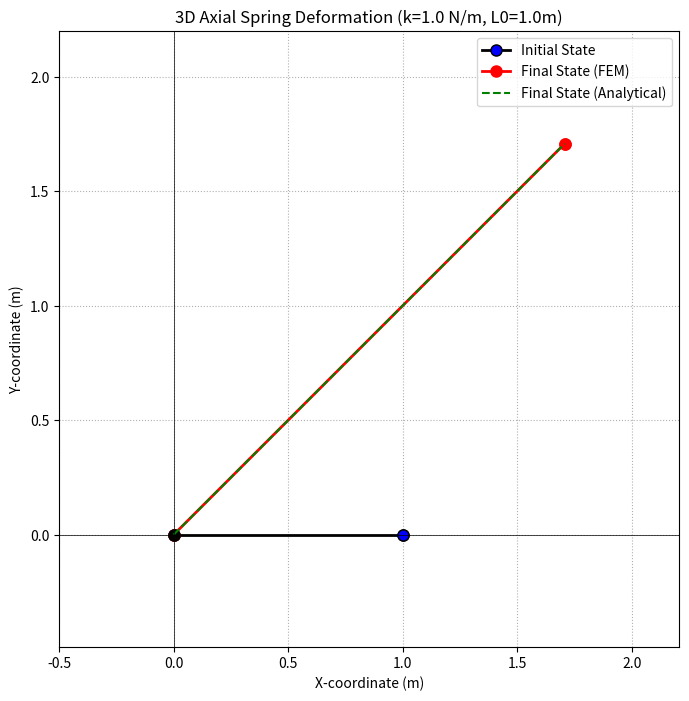

This chart was generated by the following Python code:
import numpy as np
import matplotlib.pyplot as plt

# --- Element Properties and Problem Definition ---
E = 1 # Young's modulus 
A = 1 # Cross-sectional area 
L0 = 1.0       # Unstressed length of the spring (m)
Lc = L0 # Initial length of the spring (m)
k_spring = E * A / L0 # Spring constant (N/m)

# Nodal Coordinates
# Node 1 is fixed at the origin
p1_initial = np.array([0.0, 0.0, 0.0])
# Node 2 initial position
p2_initial = np.array([1, 0,0])

# Applied external force at Node 2
F_ext_node2 = np.array([1.0, 1.0, 0.0]) # (Fx, Fy, Fz)

# --- Helper Functions ---
def get_current_geometry(p1, p2):
    """Calculates current length and direction cosines."""
    vec_12 = p2 - p1
    Lc = np.linalg.norm(vec_12)
    
    cx = vec_12[0] / Lc
    cy = vec_12[1] / Lc
    cz = vec_12[2] / Lc 
    return Lc, np.array([cx, cy, cz])

def get_elastic_stiffness_Ke22(k_spring_const, cx, cy, cz):
    """Forms the 3x3 elastic stiffness sub-matrix for Node 2."""
    S0_mat = np.array([
        [cx**2, cx*cy, cx*cz],
        [cy*cx, cy**2, cy*cz],
        [cz*cx, cz*cy, cz**2]
    ])
    return k_spring_const * S0_mat

def get_geometric_stiffness_Kg22(P_force, Lc, cx, cy, cz):
    """Forms the 3x3 geometric stiffness sub-matrix for Node 2."""
    if Lc == 0:
        return np.zeros((3,3)) # No geometric stiffness if length is zero
        
    G0_sub_mat = np.array([
        [1 , 0,  0 ],
        [0,  1 , 0 ],
        [0,  0 , 1 ]
    ])
    return (P_force / Lc) * G0_sub_mat

# --- Newton-Raphson Solver ---
p1_current = np.copy(p1_initial)
p2_current = np.copy(p2_initial) # Current position of Node 2, starts at initial

# Solver parameters
num_iterations = 50
tolerance = 1e-8
under_relaxation =1 # Can help with convergence for some problems

print("Starting Newton-Raphson iterations...")
print("------------------------------------")
print(f"Initial P2: {p2_current}")

history_p2 = [np.copy(p2_current)]

for i in range(num_iterations):
    # 1. Calculate current geometry
    Lc, dir_cosines = get_current_geometry(p1_current, p2_current)
    cx, cy, cz = dir_cosines[0], dir_cosines[1], dir_cosines[2]
    k_spring_iterate = E * A *Lc**2/ L0**3
    # 2. Calculate internal force in the spring
    P_axial_force = k_spring * (Lc - L0) # Positive for tension

    # 3. Internal force vector exerted by the spring on Node 2
    # (This force opposes elongation if P_axial_force is positive)
    F_int_node2 = P_axial_force * dir_cosines

    # 4. Calculate residual force vector at Node 2
    Residual_node2 = F_ext_node2 - F_int_node2
    residual_norm = np.linalg.norm(Residual_node2)

    print(f"Iter {i+1:2d}: P2=({p2_current[0]:.6f}, {p2_current[1]:.6f}, {p2_current[2]:.6f}), Lc={Lc:.6f}, P_axial={P_axial_force:.6f}, Res_norm={residual_norm:.4e}")

    # 5. Check for convergence
    if residual_norm < tolerance:
        print(f"\nConverged after {i+1} iterations.")
        break

    # 6. Form tangent stiffness matrix for Node 2's DOFs
    Ke_22 = get_elastic_stiffness_Ke22(k_spring_iterate, cx, cy, cz)
    Kg_22 = get_geometric_stiffness_Kg22(P_axial_force, Lc, cx, cy, cz)
    KT_22 = Ke_22 + Kg_22

    # 7. Solve for incremental displacement of Node 2
    # delta_u_node2 = np.linalg.solve(KT_22, Residual_node2) # Can be unstable if KT_22 is singular
    try:
        # Using pseudo-inverse for stability, though for a well-posed problem direct solve is fine.
        # For this simple problem, KT_22 should be invertible unless Lc becomes zero or P_axial_force is pathologically large.
        delta_u_node2 = np.linalg.solve(KT_22, Residual_node2)
    except np.linalg.LinAlgError:
        print("Singular matrix encountered. Using pseudo-inverse.")
        delta_u_node2 = np.linalg.pinv(KT_22) @ Residual_node2
        if np.linalg.norm(delta_u_node2) > L0 * 10: # Heuristic for divergence
            print("Warning: Large displacement increment, solution might be diverging.")


    # 8. Update current position of Node 2
    p2_current = p2_current + under_relaxation * delta_u_node2
    history_p2.append(np.copy(p2_current))

else: # If loop finishes without breaking
    print(f"\nDid not converge after {num_iterations} iterations. Final residual norm: {residual_norm:.4e}")

print("------------------------------------")
print(f"Final Node 2 position: ({p2_current[0]:.6f}, {p2_current[1]:.6f}, {p2_current[2]:.6f})")

# Analytical solution for comparison
F_mag = np.linalg.norm(F_ext_node2)
L_final_analytical = L0 + F_mag / k_spring
dir_force = F_ext_node2 / F_mag
p2_final_analytical = p1_initial + L_final_analytical * dir_force
print(f"Analytical Node 2 pos: ({p2_final_analytical[0]:.6f}, {p2_final_analytical[1]:.6f}, {p2_final_analytical[2]:.6f})")


# --- Plotting the result (2D projection on XY plane) ---
plt.figure(figsize=(8, 8))

# Initial state
plt.plot([p1_initial[0], p2_initial[0]], [p1_initial[1], p2_initial[1]], 'ko-', label='Initial State', linewidth=2, markerfacecolor='blue', markersize=8)
plt.plot(p1_initial[0], p1_initial[1], 'ko', markerfacecolor='black', markersize=8) # Node 1 initial
plt.plot(p2_initial[0], p2_initial[1], 'ko', markerfacecolor='blue', markersize=8)  # Node 2 initial


# Final state
plt.plot([p1_current[0], p2_current[0]], [p1_current[1], p2_current[1]], 'ro-', label='Final State (FEM)', linewidth=2, markerfacecolor='red', markersize=8)
plt.plot(p1_current[0], p1_current[1], 'ko', markerfacecolor='black', markersize=8) # Node 1 final (same as initial)
plt.plot(p2_current[0], p2_current[1], 'ro', markerfacecolor='red', markersize=8)    # Node 2 final

# Plot analytical solution for reference
plt.plot([p1_initial[0], p2_final_analytical[0]], [p1_initial[1], p2_final_analytical[1]], 'g--', label='Final State (Analytical)', linewidth=1.5)


# Plot path of Node 2 during iteration (optional)
# path_p2 = np.array(history_p2)
# plt.plot(path_p2[:,0], path_p2[:,1], 'c:', label='Node 2 Path (Iterative)')


plt.xlabel('X-coordinate (m)')
plt.ylabel('Y-coordinate (m)')
plt.title(f'3D Axial Spring Deformation (k={k_spring} N/m, L0={L0}m)')
plt.axhline(0, color='black', lw=0.5)
plt.axvline(0, color='black', lw=0.5)
plt.grid(True, linestyle=':')
plt.legend()
plt.axis('equal') # Important for correct visual representation of angles

# Determine plot limits dynamically
all_x = [p1_initial[0], p2_initial[0], p2_current[0], p2_final_analytical[0]]
all_y = [p1_initial[1], p2_initial[1], p2_current[1], p2_final_analytical[1]]
x_min, x_max = min(all_x)-0.5, max(all_x)+0.5
y_min, y_max = min(all_y)-0.5, max(all_y)+0.5
plt.xlim(x_min, x_max)
plt.ylim(y_min, y_max)

plt.show()